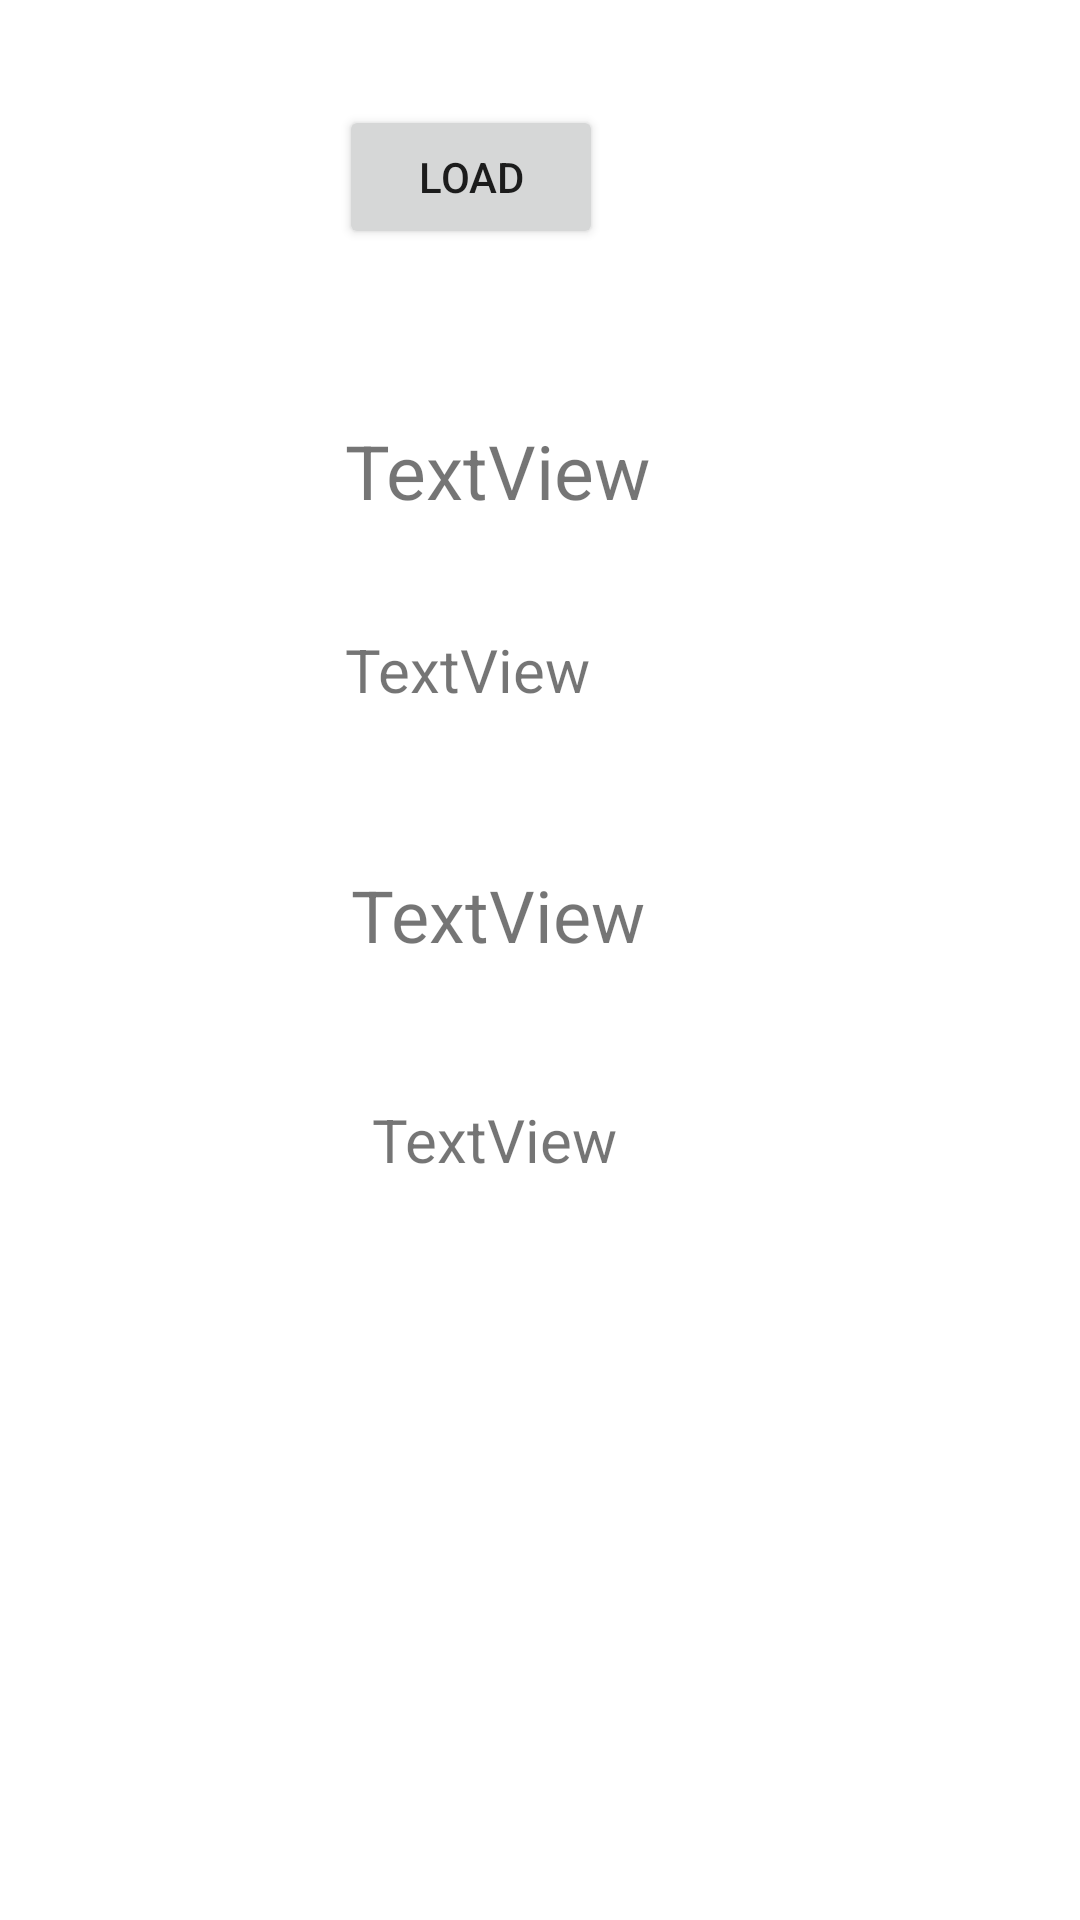

Layout XML and referenced resources for this Android screen:
<!-- AndroidManifest.xml: application theme Theme.MoreseActivitiesintents -->
<!-- res/layout/viewall.xml -->
<?xml version="1.0" encoding="utf-8"?>
<androidx.constraintlayout.widget.ConstraintLayout xmlns:android="http://schemas.android.com/apk/res/android"

    xmlns:app="http://schemas.android.com/apk/res-auto"
    xmlns:tools="http://schemas.android.com/tools"
    android:id="@+id/viewallID"
    android:layout_width="match_parent"
    android:layout_height="match_parent">

    <Button
        android:id="@+id/button3"
        android:layout_width="wrap_content"
        android:layout_height="wrap_content"
        android:layout_marginTop="35dp"
        android:layout_marginEnd="16dp"
        android:onClick="GetTextFromSQL"
        android:text="LOAD"
        app:layout_constraintEnd_toEndOf="@+id/textView"
        app:layout_constraintTop_toTopOf="parent" />

    <TextView
        android:id="@+id/textView"
        android:layout_width="wrap_content"
        android:layout_height="wrap_content"
        android:layout_marginTop="140dp"
        android:text="TextView"
        android:textSize="25sp"
        app:layout_constraintEnd_toEndOf="parent"
        app:layout_constraintHorizontal_bias="0.446"
        app:layout_constraintStart_toStartOf="parent"
        app:layout_constraintTop_toTopOf="parent" />

    <TextView
        android:id="@+id/textView2"
        android:layout_width="wrap_content"
        android:layout_height="wrap_content"
        android:layout_marginTop="36dp"
        android:text="TextView"
        android:textSize="20sp"
        app:layout_constraintStart_toStartOf="@+id/textView"
        app:layout_constraintTop_toBottomOf="@+id/textView" />

    <TextView
        android:id="@+id/textView3"
        android:layout_width="wrap_content"
        android:layout_height="wrap_content"
        android:layout_marginTop="52dp"
        android:text="TextView"
        android:textSize="24sp"
        app:layout_constraintEnd_toEndOf="parent"
        app:layout_constraintHorizontal_bias="0.446"
        app:layout_constraintStart_toStartOf="parent"
        app:layout_constraintTop_toBottomOf="@+id/textView2" />

    <TextView
        android:id="@+id/textView4"
        android:layout_width="wrap_content"
        android:layout_height="wrap_content"
        android:text="TextView"
        android:textSize="20sp"
        app:layout_constraintBottom_toBottomOf="parent"
        app:layout_constraintEnd_toEndOf="parent"
        app:layout_constraintHorizontal_bias="0.446"
        app:layout_constraintStart_toStartOf="parent"
        app:layout_constraintTop_toBottomOf="@+id/textView3"
        app:layout_constraintVertical_bias="0.155" />


</androidx.constraintlayout.widget.ConstraintLayout>
<!-- resources referenced by this layout -->
<resources>
  <style name="Theme.MoreseActivitiesintents" parent="Theme.MaterialComponents.DayNight.DarkActionBar">
          
          <item name="colorPrimary">#673AB7</item>
          <item name="colorPrimaryVariant">#0E0E0E</item>
          <item name="colorOnPrimary">#FFFFFF</item>
          
          <item name="colorSecondary">#FFEB3B</item>
          <item name="colorSecondaryVariant">#1CDC24</item>
          <item name="colorOnSecondary">@color/black</item>
          
          <item name="android:statusBarColor" tools:targetApi="l">?attr/colorPrimaryVariant</item>
          
      </style>
  <color name="black">#FF000000</color>
</resources>
